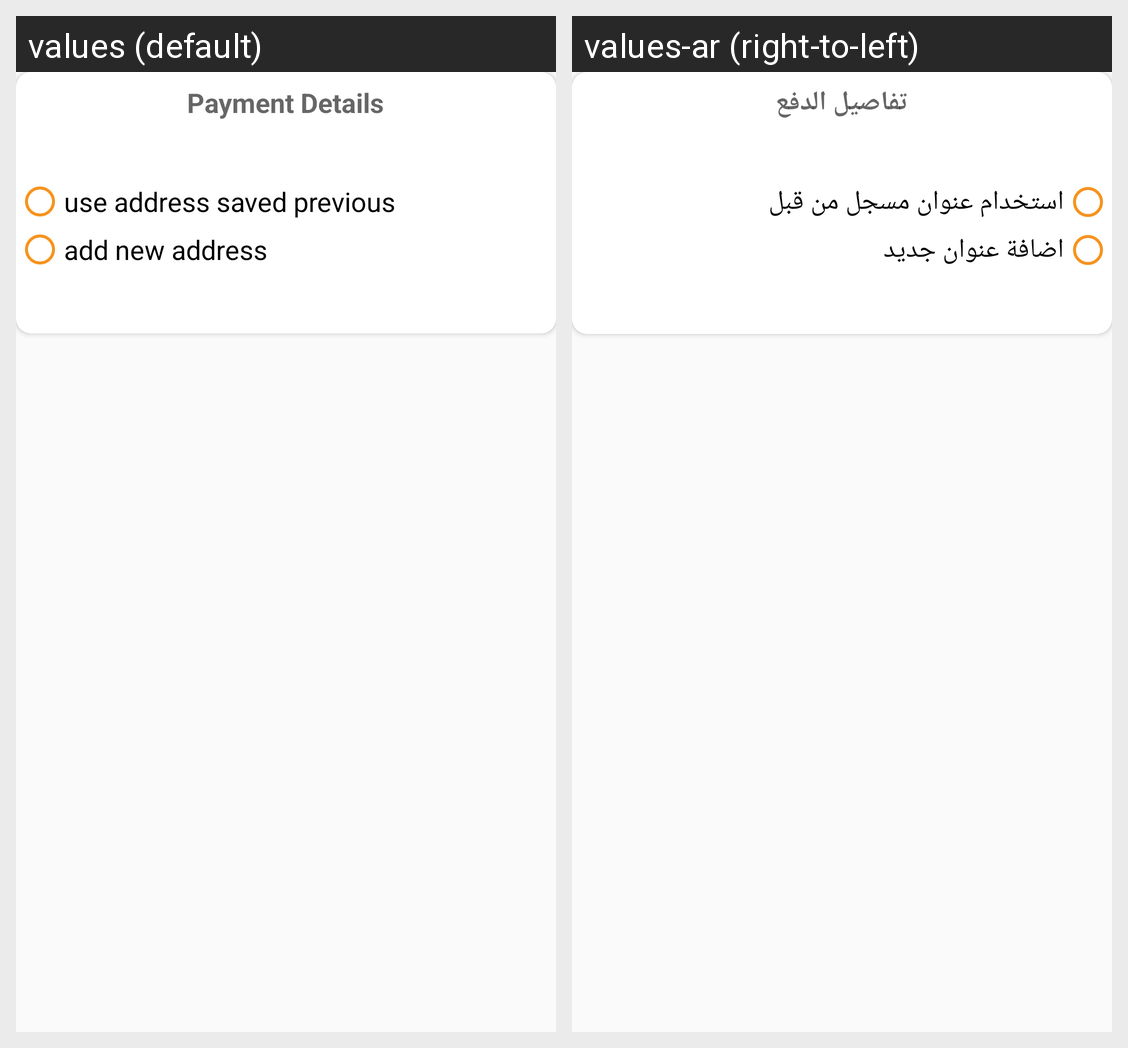

Here is an Android app screen in its default locale and in the app's own translations. Write out the translated-string differences for the strings that appear on this screen.
Android screen res/layout/dialog_payment_details.xml rendered under 2 locales, left to right: values (default), values-ar (right-to-left). Device: Nexus 5 (rendered at 1080×1920; each locale shown at half size, 540×960, under a caption strip naming it); theme AppTheme.
Strings drawn on this screen, with the default value and each locale's value (text and hints the layout hard-codes, and strings that could not be matched under every locale, appear in the picture but are not listed):

payment
  values: Payment Details
  values-ar: تفاصيل الدفع

savedAddress
  values: use address saved previous
  values-ar: استخدام عنوان مسجل من قبل

newAddress
  values: add new address
  values-ar: اضافة عنوان جديد
